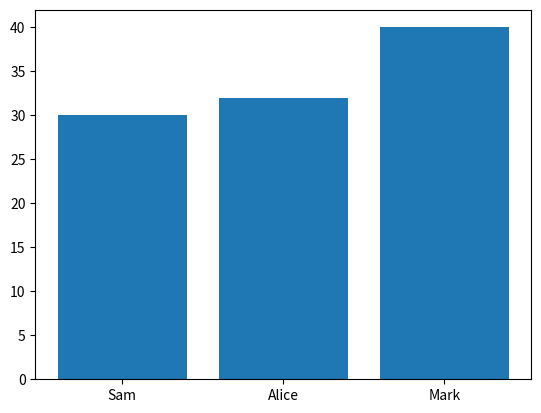

This chart was generated by the following Python code:
import matplotlib.pyplot as plt
import numpy as np


x = np.arange(1,11)
y = 2 * x
yn = x - 3


# plt.plot(x,y, color="orange", linewidth=2) #color and width are optional
# plt.plot(x,yn, linestyle=":") #color and width are optional
# plt.title("Simple Line")
# plt.xlabel(" X Axis ")
# plt.ylabel(" Y Axis ")
# plt.grid(True)  #default is False
# plt.show()


# lets plt a bar-graph

students = { "Sam": 30, "Alice": 32, "Mark": 40 }
# print(students.keys()) # returns dict_keys(['Sam', 'Alice', 'Mark'])
names = list(students.keys())
marks = list(students.values())

# barh for horizontal graph
plt.bar(names,marks)
plt.show()

# similar for scatter plot with scatter()
# similar for histogram with hist()